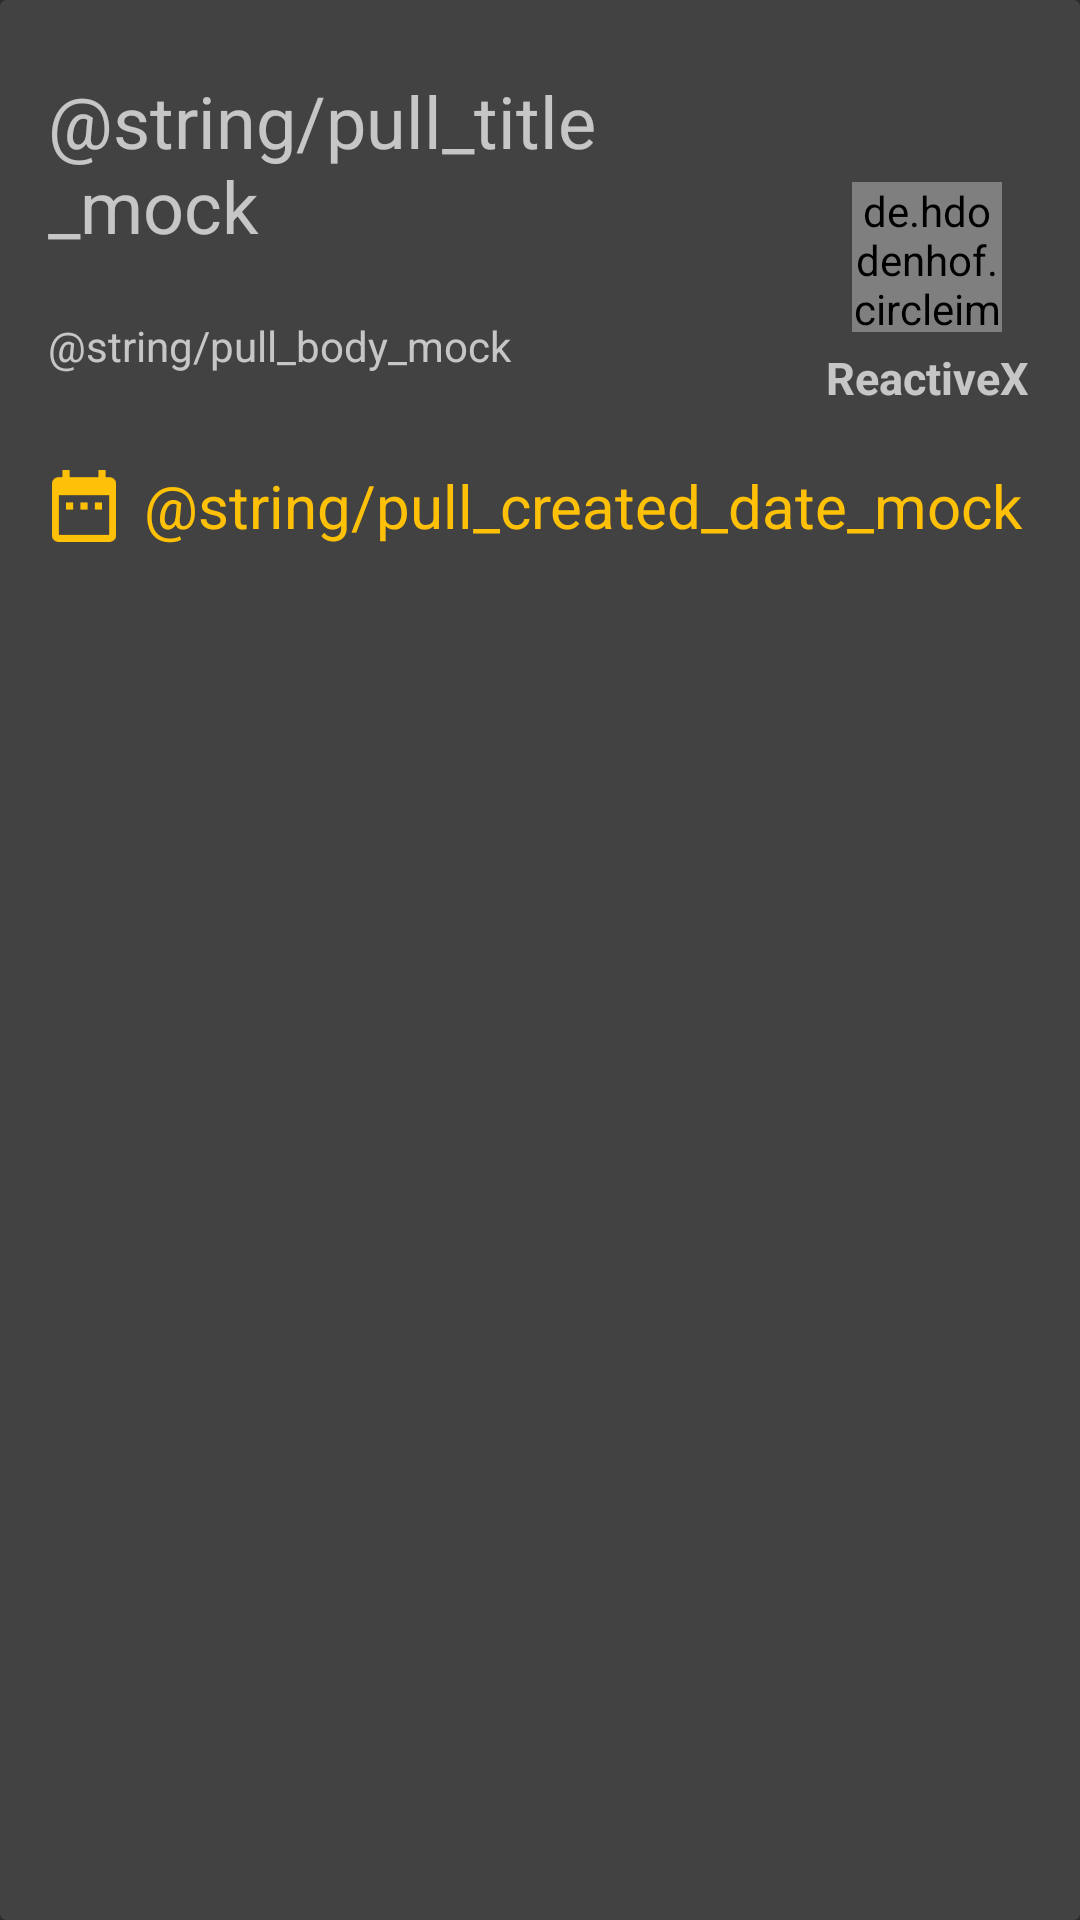

Reconstruct the res/layout file that produces this screen, plus the resources it refers to.
<!-- AndroidManifest.xml: application theme AppTheme -->
<!-- res/layout/pull_item.xml -->
<?xml version="1.0" encoding="utf-8"?>
<android.support.v7.widget.CardView xmlns:android="http://schemas.android.com/apk/res/android"
    xmlns:app="http://schemas.android.com/apk/res-auto"
    android:layout_width="match_parent"
    android:layout_height="wrap_content"
    android:layout_gravity="center"
    android:layout_marginBottom="@dimen/card_margin_bottom"
    app:cardCornerRadius="2dp"
    app:cardPreventCornerOverlap="false">

    <RelativeLayout
        android:id="@+id/pull_container"
        android:layout_width="match_parent"
        android:layout_height="wrap_content">

        <android.support.v7.widget.AppCompatTextView
            android:id="@+id/pull_title"
            android:layout_width="250dp"
            android:paddingTop="@dimen/card_title_top_padding"
            android:paddingBottom="@dimen/card_title_bottom_padding"
            android:paddingLeft="@dimen/card_title_left_right_padding"
            android:paddingRight="@dimen/card_title_left_right_padding"
            android:layout_height="wrap_content"
            android:layout_marginBottom="5dp"
            android:ellipsize="end"
            android:maxLines="2"
            android:text="@string/pull_title_mock"
            android:textSize="24sp" />

        <android.support.v7.widget.AppCompatTextView
            android:id="@+id/pull_body"
            android:layout_width="250dp"
            android:layout_height="wrap_content"
            android:layout_below="@id/pull_title"
            android:paddingBottom="@dimen/card_subtext_bottom_padding"
            android:paddingLeft="@dimen/card_subtext_left_right_padding"
            android:paddingRight="@dimen/card_subtext_left_right_padding"
            android:text="@string/pull_body_mock"
            android:ellipsize="end"
            android:maxLines="5"
            android:textSize="14sp" />

        <android.support.v7.widget.AppCompatTextView
            android:id="@+id/pull_date"
            android:layout_width="wrap_content"
            android:layout_height="wrap_content"
            android:layout_below="@id/pull_body"
            android:drawableLeft="@drawable/ic_date_range_white_24dp"
            android:gravity="center_vertical"
            android:padding="@dimen/card_action_padding"
            android:text="@string/pull_created_date_mock"
            android:textColor="@color/pull_date_color"
            android:textSize="20sp" />

        <LinearLayout
            android:id="@+id/pull_user_container"
            android:layout_width="wrap_content"
            android:layout_height="wrap_content"
            android:layout_alignParentRight="true"
            android:layout_centerInParent="true"
            android:paddingRight="@dimen/card_image_subtitle_container_right_padding"
            android:orientation="vertical">

            <de.hdodenhof.circleimageview.CircleImageView
                android:id="@+id/pull_user_img"
                android:layout_width="50dp"
                android:layout_height="50dp"
                android:layout_gravity="center"
                android:src="@drawable/ic_account_circle_white_24dp"
                app:civ_border_color="#FFFF"
                app:civ_border_width="2dp" />

            <android.support.v7.widget.AppCompatTextView
                android:id="@+id/pull_username"
                android:layout_width="70dp"
                android:layout_height="wrap_content"
                android:layout_marginTop="5dp"
                android:gravity="center"
                android:text="@string/repository_owner_mock"
                android:textSize="15sp"
                android:textStyle="bold" />
        </LinearLayout>

    </RelativeLayout>

</android.support.v7.widget.CardView>
<!-- resources referenced by this layout -->
<resources>
  <color name="pull_date_color">#FFC107</color>
  <dimen name="card_action_padding">8dp</dimen>
  <dimen name="card_image_subtitle_container_right_padding">16dp</dimen>
  <dimen name="card_margin_bottom">8dp</dimen>
  <dimen name="card_subtext_bottom_padding">16dp</dimen>
  <dimen name="card_subtext_left_right_padding">16dp</dimen>
  <dimen name="card_title_bottom_padding">16dp</dimen>
  <dimen name="card_title_left_right_padding">16dp</dimen>
  <dimen name="card_title_top_padding">24dp</dimen>
  <!-- drawable ic_date_range_white_24dp: png bitmap (drawable-hdpi, 684 bytes) -->
  <string name="repository_owner_mock">ReactiveX</string>
  <style name="AppTheme" parent="Base.V7.Theme.AppCompat">
          <item name="windowActionBar">false</item>
          <item name="windowNoTitle">true</item>
      </style>
</resources>
